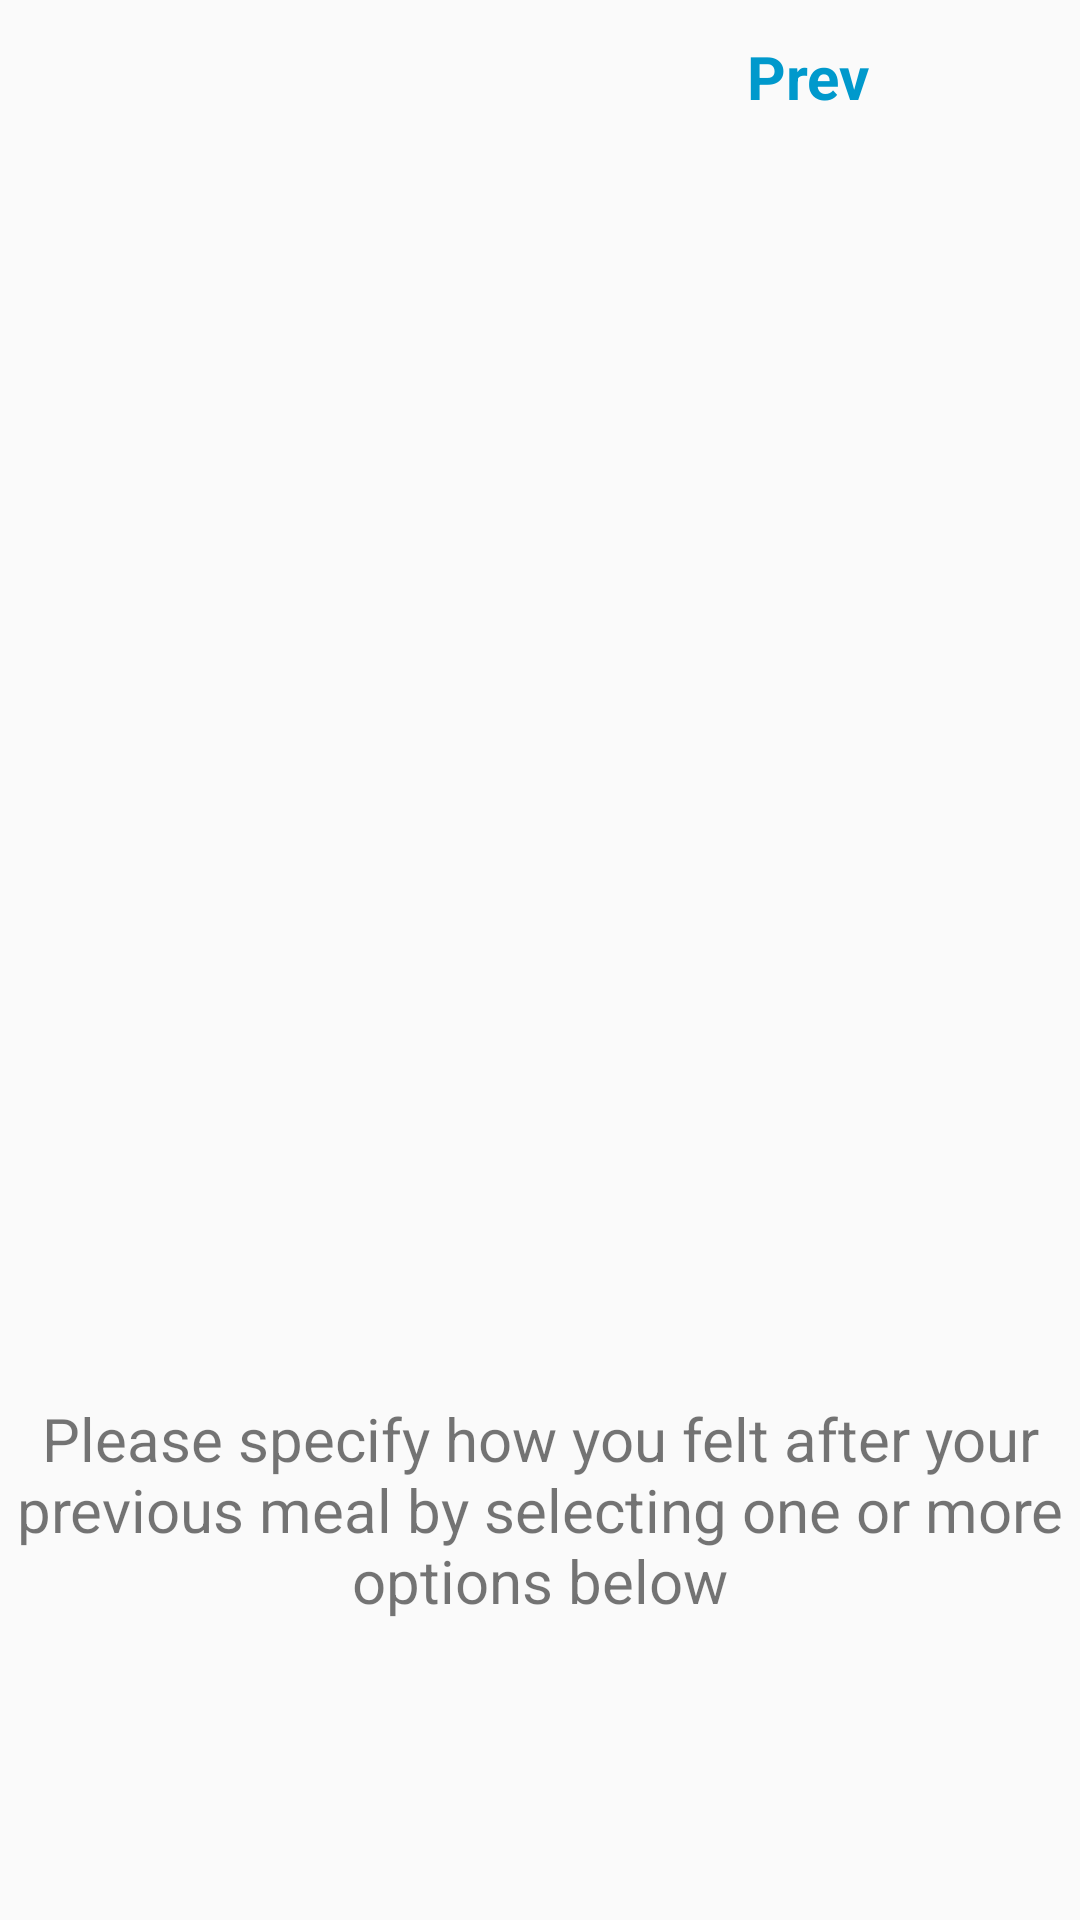

Write the Android layout XML for this screen, with the resource values it uses.
<!-- AndroidManifest.xml: application theme AppTheme -->
<!-- res/layout/fragment_first_block_of_questions.xml -->
<?xml version="1.0" encoding="utf-8"?>
<RelativeLayout xmlns:android="http://schemas.android.com/apk/res/android"
    android:layout_width="match_parent"
    android:layout_height="match_parent"
    android:orientation="vertical"
 >

    <TextView
        android:id="@+id/next"
        android:layout_width="wrap_content"
        android:layout_height="wrap_content"
        android:layout_alignParentEnd="true"
        android:layout_alignParentTop="true"
        android:layout_marginEnd="18dp"
        android:layout_marginTop="12dp"
        android:text="@string/next"
        android:textColor="@android:color/holo_blue_dark"
        android:textSize="20sp"
        android:textStyle="bold"
        android:visibility="invisible" />

    <TextView
        android:id="@+id/prev"
        android:layout_width="wrap_content"
        android:layout_height="wrap_content"
        android:layout_alignParentEnd="true"
        android:layout_alignTop="@+id/next"
        android:layout_marginEnd="70dp"
        android:text="@string/precedent"
        android:textColor="@android:color/holo_blue_dark"
        android:textSize="20sp"
        android:textStyle="bold" />

    <ScrollView
        android:layout_width="match_parent"
        android:layout_height="match_parent"
        android:layout_weight="1">

    </ScrollView>

    <LinearLayout
        android:layout_width="wrap_content"
        android:layout_height="76dp"
        android:layout_alignParentBottom="true"
        android:layout_alignParentStart="true"
        android:layout_marginBottom="98dp"
        android:orientation="horizontal">

        <TextView
            android:id="@+id/textView"
            android:layout_width="wrap_content"
            android:layout_height="wrap_content"
            android:layout_alignParentBottom="true"
            android:layout_alignParentStart="true"
            android:layout_weight="1"
            android:text="@string/post_meal_condition"
            android:textAlignment="center"
            android:textSize="20sp" />

    </LinearLayout>

    <LinearLayout
        android:layout_width="match_parent"
        android:layout_height="512dp"
        android:layout_alignParentStart="true"
        android:layout_below="@+id/next"
        android:orientation="vertical">

        <ListView
            android:id="@+id/questionsList"
            android:layout_width="match_parent"
            android:layout_height="350dp"
            android:layout_alignParentStart="true"
            android:layout_alignParentTop="true"
            android:cacheColorHint="@android:color/holo_blue_dark"></ListView>
    </LinearLayout>

</RelativeLayout>
<!-- resources referenced by this layout -->
<resources>
  <string name="next">Next</string>
  <string name="post_meal_condition">Please specify how you felt after your previous meal by selecting one or more options below</string>
  <string name="precedent">Prev</string>
  <style name="AppTheme" parent="Base.Theme.AppCompat.Light.DarkActionBar">
          
          <item name="colorPrimary">@color/colorPrimary</item>
          <item name="colorPrimaryDark">@color/colorPrimaryDark</item>
          <item name="colorAccent">@color/colorAccent</item>
      </style>
  <!-- not gathered from this repository: default colours our renderer supplied (Android Studio template values) -->
  <color name="colorPrimary">#FF6200EE</color>
  <color name="colorPrimaryDark">#FF3700B3</color>
  <color name="colorAccent">#FF03DAC5</color>
</resources>
